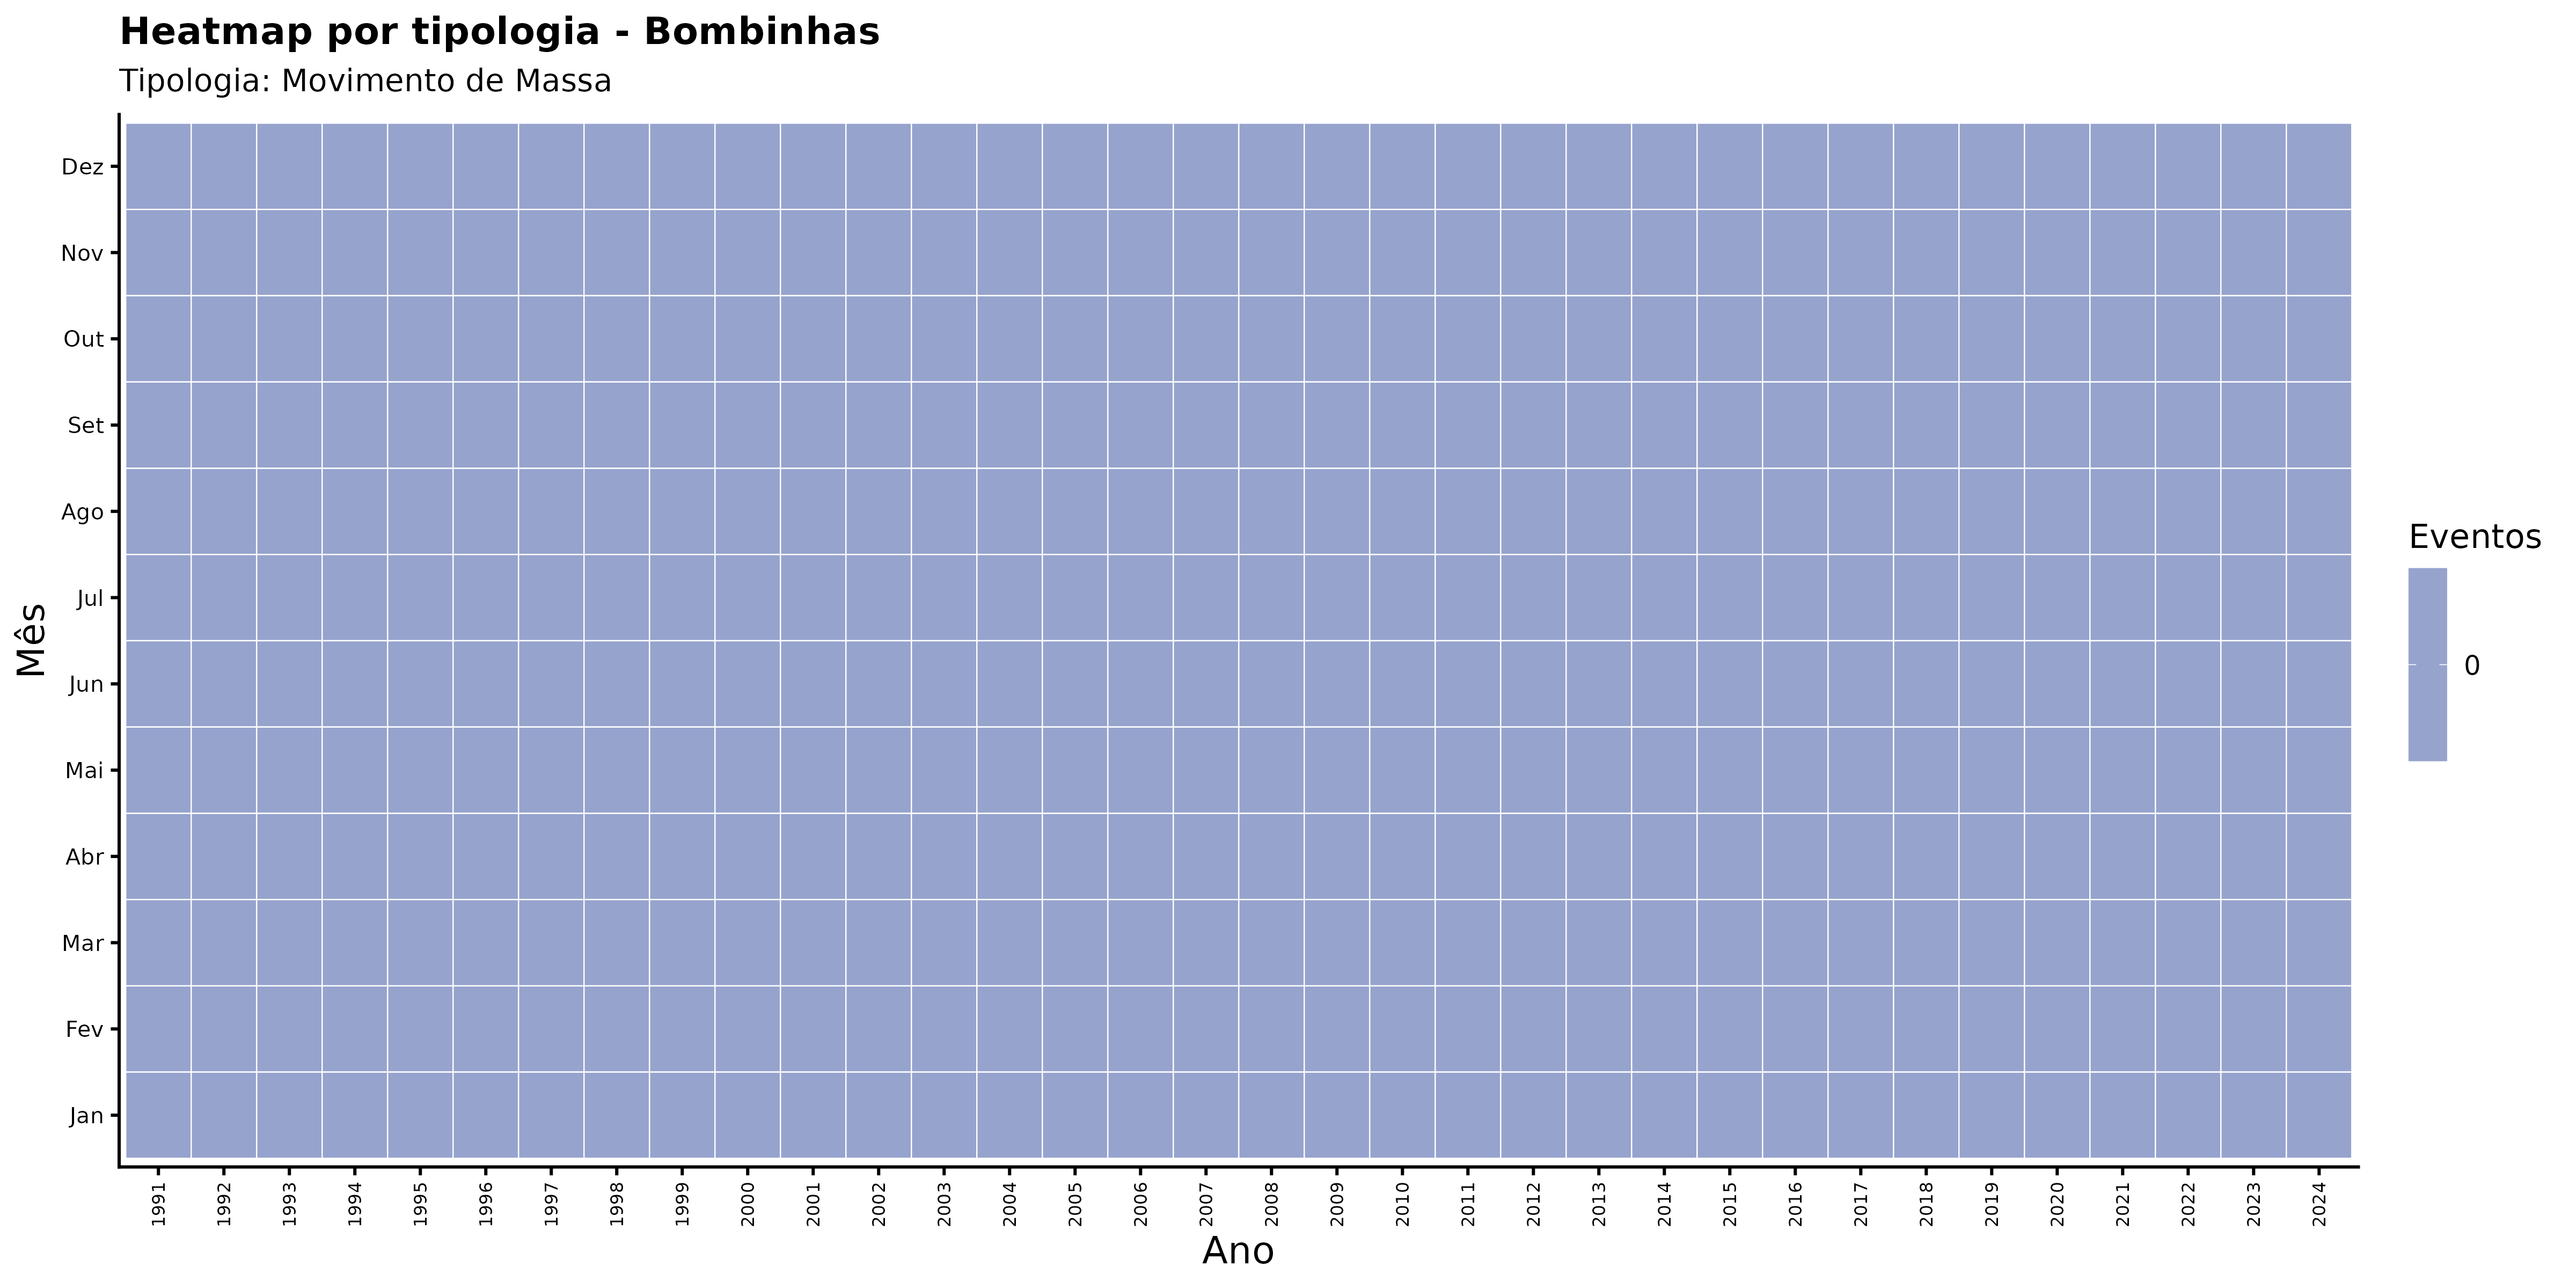

The file beside this chart, header and first rows:
ano, mes_nome, nome_municipio, categoria_evento, n_eventos
1991, Abr, Bombinhas, Movimento de Massa, 0
1991, Ago, Bombinhas, Movimento de Massa, 0
1991, Dez, Bombinhas, Movimento de Massa, 0
1991, Fev, Bombinhas, Movimento de Massa, 0
1991, Jan, Bombinhas, Movimento de Massa, 0
1991, Jul, Bombinhas, Movimento de Massa, 0
1991, Jun, Bombinhas, Movimento de Massa, 0
1991, Mai, Bombinhas, Movimento de Massa, 0
1991, Mar, Bombinhas, Movimento de Massa, 0
1991, Nov, Bombinhas, Movimento de Massa, 0
1991, Out, Bombinhas, Movimento de Massa, 0
1991, Set, Bombinhas, Movimento de Massa, 0
1992, Abr, Bombinhas, Movimento de Massa, 0
1992, Ago, Bombinhas, Movimento de Massa, 0
1992, Dez, Bombinhas, Movimento de Massa, 0
1992, Fev, Bombinhas, Movimento de Massa, 0
1992, Jan, Bombinhas, Movimento de Massa, 0
1992, Jul, Bombinhas, Movimento de Massa, 0
1992, Jun, Bombinhas, Movimento de Massa, 0
1992, Mai, Bombinhas, Movimento de Massa, 0
1992, Mar, Bombinhas, Movimento de Massa, 0
1992, Nov, Bombinhas, Movimento de Massa, 0
1992, Out, Bombinhas, Movimento de Massa, 0
1992, Set, Bombinhas, Movimento de Massa, 0
1993, Abr, Bombinhas, Movimento de Massa, 0
1993, Ago, Bombinhas, Movimento de Massa, 0
1993, Dez, Bombinhas, Movimento de Massa, 0
1993, Fev, Bombinhas, Movimento de Massa, 0
1993, Jan, Bombinhas, Movimento de Massa, 0
1993, Jul, Bombinhas, Movimento de Massa, 0
1993, Jun, Bombinhas, Movimento de Massa, 0
1993, Mai, Bombinhas, Movimento de Massa, 0
1993, Mar, Bombinhas, Movimento de Massa, 0
1993, Nov, Bombinhas, Movimento de Massa, 0
1993, Out, Bombinhas, Movimento de Massa, 0
1993, Set, Bombinhas, Movimento de Massa, 0
1994, Abr, Bombinhas, Movimento de Massa, 0
1994, Ago, Bombinhas, Movimento de Massa, 0
1994, Dez, Bombinhas, Movimento de Massa, 0
1994, Fev, Bombinhas, Movimento de Massa, 0
1994, Jan, Bombinhas, Movimento de Massa, 0
1994, Jul, Bombinhas, Movimento de Massa, 0
1994, Jun, Bombinhas, Movimento de Massa, 0
1994, Mai, Bombinhas, Movimento de Massa, 0
1994, Mar, Bombinhas, Movimento de Massa, 0
1994, Nov, Bombinhas, Movimento de Massa, 0
1994, Out, Bombinhas, Movimento de Massa, 0
1994, Set, Bombinhas, Movimento de Massa, 0
1995, Abr, Bombinhas, Movimento de Massa, 0
1995, Ago, Bombinhas, Movimento de Massa, 0
1995, Dez, Bombinhas, Movimento de Massa, 0
1995, Fev, Bombinhas, Movimento de Massa, 0
1995, Jan, Bombinhas, Movimento de Massa, 0
1995, Jul, Bombinhas, Movimento de Massa, 0
1995, Jun, Bombinhas, Movimento de Massa, 0
1995, Mai, Bombinhas, Movimento de Massa, 0
1995, Mar, Bombinhas, Movimento de Massa, 0
1995, Nov, Bombinhas, Movimento de Massa, 0
1995, Out, Bombinhas, Movimento de Massa, 0
1995, Set, Bombinhas, Movimento de Massa, 0
... 348 more rows
